Run: headless pygame with SDL's dummy video driver; simulated clock (each Clock.tick advances the game by its frame time, no real sleeping); random seed 0; keys injected as events and as key.get_pressed() state; mouse plan: one left click at the window centre at the start of phase 2, then a move to the lower-right quarter at the start of phase 3.
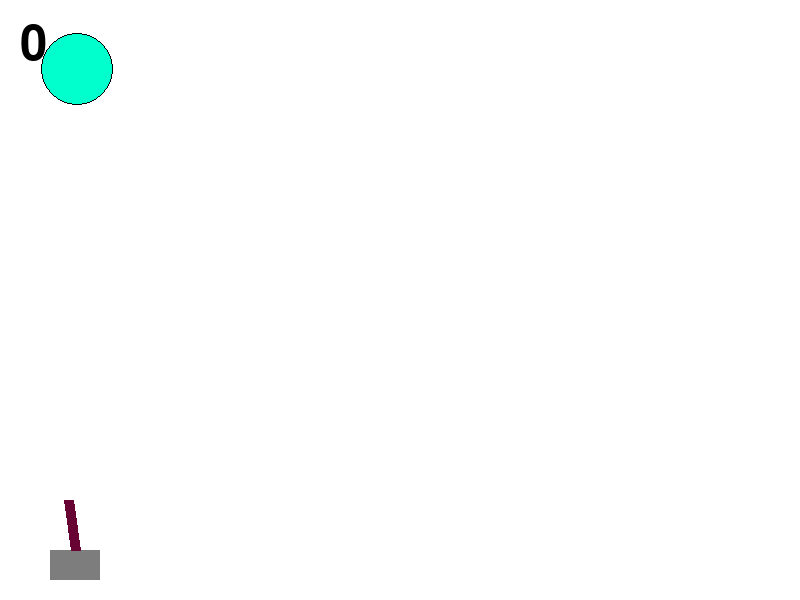
Frame 1 of 2 · flips 1–60 · no input
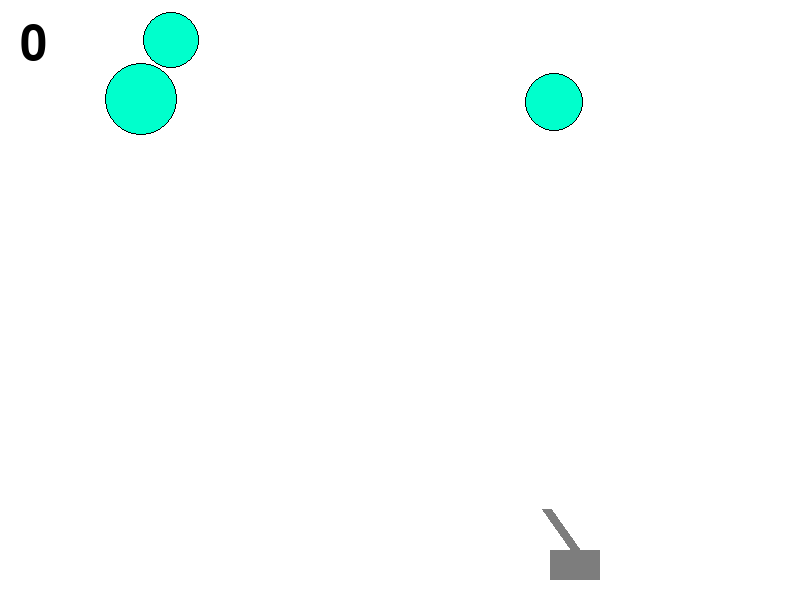
Frame 2 of 2 · flips 61–180 · clicked the window centre · tapped SPACE, RETURN · held RIGHT (→), D

The pygame program that drew these frames:

import math
from random import *

import pygame

MAXTARGETS = 10
SPAWN_TIME = 1

FPS = 60
g = 10

RED = 0xFF0000
BLUE = 0x0000FF
YELLOW = 0xFFC91F
GREEN = 0x00FF00
MAGENTA = 0xFF03B8
CYAN = 0x00FFCC
BLACK = (0, 0, 0)
WHITE = 0xFFFFFF
GREY = 0x7D7D7D
GAME_COLORS = [RED, BLUE, YELLOW, GREEN, MAGENTA, CYAN]

WIDTH = 800
HEIGHT = 600


class Ball:
    """
    Объект-снаряд, выпускаемый пушкой
    """
    def __init__(self, screen: pygame.Surface, x=40, y=450):
        """ Конструктор класса ball

        Args:
        x - начальное положение мяча по горизонтали
        y - начальное положение мяча по вертикали
        """
        self.screen = screen
        self.x = x
        self.y = y
        self.r = 15
        self.vx = 0/FPS
        self.vy = 0/FPS
        self.color = choice(GAME_COLORS)
        self.live = 4 * FPS

    def move(self):
        """Переместить мяч по прошествии единицы времени.

        Метод описывает перемещение мяча за один кадр перерисовки. То есть, обновляет значения
        self.x и self.y с учетом скоростей self.vx и self.vy, силы гравитации, действующей на мяч,
        и стен по краям окна (размер окна 800х600).
        """
        self.vy += g/FPS
        if (self.x - self.r <= 0 and self.vx < 0) or (self.x + self.r >= WIDTH and self.vx > 0):
            self.vx = -self.vx
            self.live -= FPS
        if (self.y - self.r <= 0 and self.vy < 0) or (self.y + self.r >= HEIGHT and self.vy > 0):
            self.vy = -self.vy
            self.live -= FPS
        self.x += self.vx
        self.y += self.vy

    def draw(self):
        pygame.draw.circle(
            self.screen,
            self.color,
            (self.x, self.y),
            self.r
        )

    def hittest(self, obj):
        """Функция проверяет сталкивалкивается ли данный обьект с целью, описываемой в обьекте obj.

        Args:
            obj: Обьект, с которым проверяется столкновение.
        Returns:
            Возвращает True в случае столкновения мяча и цели. В противном случае возвращает False.
        """
        if isinstance(obj, Tank):
            if -self.r <= self.x - obj.x <= obj.width + self.r and -self.r <= self.y - obj.y <= obj.height + self.r:
                return True
        elif isinstance(obj, Target):
            if (obj.x - self.x)**2 + (obj.y - self.y)**2 <= (obj.r + self.r)**2:
                return True
        return False


class Bomb(Ball):
    """
    Снаряды, выпускаемые целью-бомбардировщиком.
    """
    def __init__(self, screen: pygame.Surface, x, y):
        super().__init__(screen, x, y)
        self.vy = 60/FPS
        self.r = 8
        self.color = GREEN

    def move(self):
        self.vy += g/FPS
        self.y += self.vy

    def draw(self):
        super().draw()
        pygame.draw.circle(
            self.screen,
            BLACK,
            (self.x, self.y),
            self.r,
            width=2
        )


class Gun:

    def __init__(self, screen: pygame.Surface, x, y):
        self.screen = screen
        self.x = x
        self.y = y
        self.f2_power = 3/FPS
        self.f2_on = False
        self.an = 1
        self.color = GREY
        self.mouse_x = 0
        self.mouse_y = 0

    def fire2_start(self):
        self.f2_on = True

    def fire2_end(self):
        """Выстрел мячом.

        Происходит при отпускании кнопки мыши.
        Начальные значения компонент скорости мяча vx и vy зависят от положения мыши.
        """
        global balls, bullet
        bullet += 1
        new_ball = Ball(self.screen, int(self.x + math.cos(self.an) * 50),  int(self.y - math.sin(self.an) * 50))
        new_ball.vx = self.f2_power * math.cos(self.an)
        new_ball.vy = -self.f2_power * math.sin(self.an)
        balls.append(new_ball)
        self.f2_on = False
        self.f2_power = 3
        self.color = GREY

    def targeting(self, event=None):
        """Прицеливание. Зависит от положения мыши."""
        if event is None:
            self.an = - math.atan2(self.mouse_y - self.y, self.mouse_x - self.x)
        else:
            self.an = - math.atan2(event.pos[1] - self.y, event.pos[0] - self.x)
            self.mouse_y = event.pos[1]
            self.mouse_x = event.pos[0]

    def draw(self):
        pygame.draw.line(screen, self.color, (self.x, self.y), (self.x + 50 * math.cos(-self.an),
                                                                self.y + 50 * math.sin(-self.an)), width=10)

    def power_up(self):
        if self.f2_on:
            if self.f2_power < 20:
                self.f2_power += 1/4
        self.color = hex(int(RED * (self.f2_power - 3)/17 + GREY * (20 - self.f2_power)/17))


class Target:
    """
    Объект-цель
    """
    def __init__(self, screen: pygame.Surface):
        self.screen = screen
        self.r = randint(10, 50)
        self.x = randint(self.r, WIDTH - self.r)
        self.y = randint(self.r, int(HEIGHT/4) - self.r)
        self.vx = randint(0, 60) / FPS
        self.vy = randint(0, 30) / FPS
        self.color = RED

    def move(self):
        if (self.y <= self.r and self.vy <= 0) or (self.y >= int(HEIGHT/4) - self.r and self.vy >= 0):
            self.vy = - self.vy
        if (self.x <= self.r and self.vx <= 0) or (self.x >= WIDTH - self.r and self.vx >= 0):
            self.vx = - self.vx
        self.x += self.vx
        self.y += self.vy

    def draw(self):
        pygame.draw.circle(self.screen, RED, (self.x, self.y), self.r)
        pygame.draw.circle(self.screen, BLACK, (self.x, self.y), self.r, width=1)


class Bomber(Target):
    """
    Цель-бомбардировщик. Сбрасывает снаярды, при столкновении с которыми игра закончится.
    Частота выпускания снарядов зависит от скорости бомбардировщика.
    """
    def __init__(self, screen: pygame.Surface):
        super().__init__(screen)
        self.timer = round(2 * FPS/(1 + (self.vx**2 + self.vy**2)**0.5))

    def move(self):
        super().move()
        global bombs
        self.timer -= 1
        if self.timer <= 0:
            bombs.append(Bomb(self.screen, self.x, self.y))
            self.timer = round(2 * FPS / (1 + (self.vx ** 2 + self.vy ** 2) ** 0.5))

    def draw(self):
        pygame.draw.circle(self.screen, CYAN, (self.x, self.y), self.r)
        pygame.draw.circle(self.screen, BLACK, (self.x, self.y), self.r, width=1)


class Tank:
    """
    Объект, контроллируемый игроком. Включает в себя пушку
    """
    def __init__(self, screen: pygame.Surface):
        self.screen = screen
        self.x = 50
        self.y = HEIGHT - 50
        self.power = 250/FPS
        self.speed = 0
        self.height = 30
        self.width = 50
        self.gun = Gun(screen, self.x + self.width/2, self.y)

    def move(self):
        self.x += self.speed
        if self.x < 0:
            self.x = 0
        if self.x > WIDTH - self.width:
            self.x = WIDTH - self.width
        self.gun.x = self.x + self.width/2
        self.gun.targeting()

    def draw(self):
        pygame.draw.rect(self.screen, GREY, pygame.Rect((self.x, self.y, self.width, self.height)))
        self.gun.draw()

    def right(self):
        self.speed += self.power

    def left(self):
        self.speed -= self.power


pygame.init()
screen = pygame.display.set_mode((WIDTH, HEIGHT))
bullet = 0
points = 0
balls = []
targets = []
bombs = []
player = Tank(screen)
timer = SPAWN_TIME * FPS

clock = pygame.time.Clock()
finished = False
game_over = False

while not finished and not game_over:
    clock.tick(FPS)
    timer -= 1

    if timer <= 0:
        timer = SPAWN_TIME * FPS
        if len(targets) < MAXTARGETS:
            if random() < .5:
                targets.append(Target(screen))
            else:
                targets.append(Bomber(screen))

    screen.fill(WHITE)
    player.move()
    player.draw()
    for target in targets:
        target.move()
        target.draw()
    for b in balls:
        b.move()
        b.draw()
    for b in bombs:
        b.move()
        b.draw()
    screen.blit(pygame.font.SysFont('freesans', 72).render(str(points), True, BLACK), (20, 20))
    pygame.display.update()

    for event in pygame.event.get():
        if event.type == pygame.QUIT:
            finished = True
        elif event.type == pygame.MOUSEBUTTONDOWN:
            player.gun.fire2_start()
        elif event.type == pygame.MOUSEBUTTONUP:
            player.gun.fire2_end()
        elif event.type == pygame.MOUSEMOTION:
            player.gun.targeting(event=event)
        elif event.type == pygame.KEYDOWN:
            if event.key == pygame.K_RIGHT:
                player.right()
            if event.key == pygame.K_LEFT:
                player.left()
        elif event.type == pygame.KEYUP:
            if event.key == pygame.K_RIGHT:
                player.left()
            if event.key == pygame.K_LEFT:
                player.right()

    for b in balls:
        b.move()
        for target in targets:
            if b.hittest(target):
                if isinstance(target, Bomber):
                    points += 1
                else:
                    points += 3
                b.live = 0
                del targets[targets.index(target)]
        b.live -= 1
        if b.live <= 0:
            del balls[balls.index(b)]

    for b in bombs:
        b.move()
        if b.hittest(player):
            game_over = True

    player.gun.power_up()

if game_over:
    screen.fill(WHITE)
    screen.blit(pygame.font.SysFont('freesans', 72).render("Game over!", True, BLACK), (230, 240))
    screen.blit(pygame.font.SysFont('freesans', 36).render("You scored " + str(points) + " points!", True, BLACK), (250, 320))
    pygame.display.update()
    while not finished:
        for event in pygame.event.get():
            if event.type == pygame.QUIT:
                finished = True

pygame.quit()
